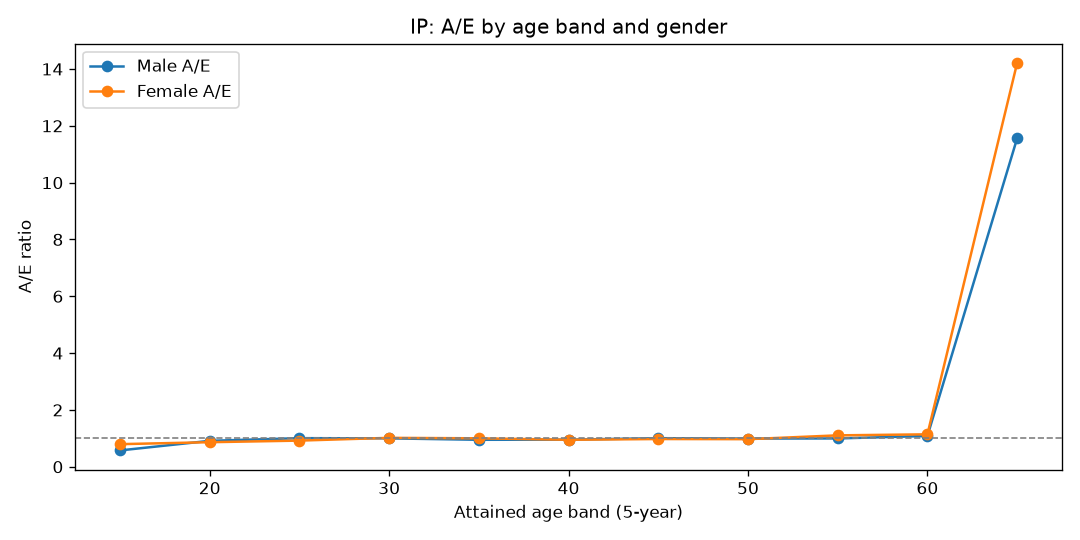

Source data for this figure (header and first rows):
AgeBand, Gender, Actual, Expected, AE
15, Female, 27, 33.95, 0.7953
15, Male, 25, 43.49, 0.5748
20, Female, 186, 215.2, 0.8643
20, Male, 245, 268.6, 0.9123
25, Female, 375, 407.4, 0.9205
25, Male, 513, 509.6, 1.007
30, Female, 540, 530.8, 1.017
30, Male, 672, 672.4, 0.9994
35, Female, 634, 633.4, 1.001
35, Male, 788, 830.2, 0.9492
40, Female, 759, 799.1, 0.9498
40, Male, 995, 1044, 0.9533
45, Female, 987, 1011, 0.9761
45, Male, 1298, 1290, 1.006
50, Female, 1212, 1248, 0.971
50, Male, 1544, 1557, 0.9914
55, Female, 1350, 1222, 1.105
55, Male, 1504, 1509, 0.9969
60, Female, 599, 524.9, 1.141
60, Male, 701, 646.6, 1.084
65, Female, 17, 1.196, 14.21
65, Male, 22, 1.903, 11.56
